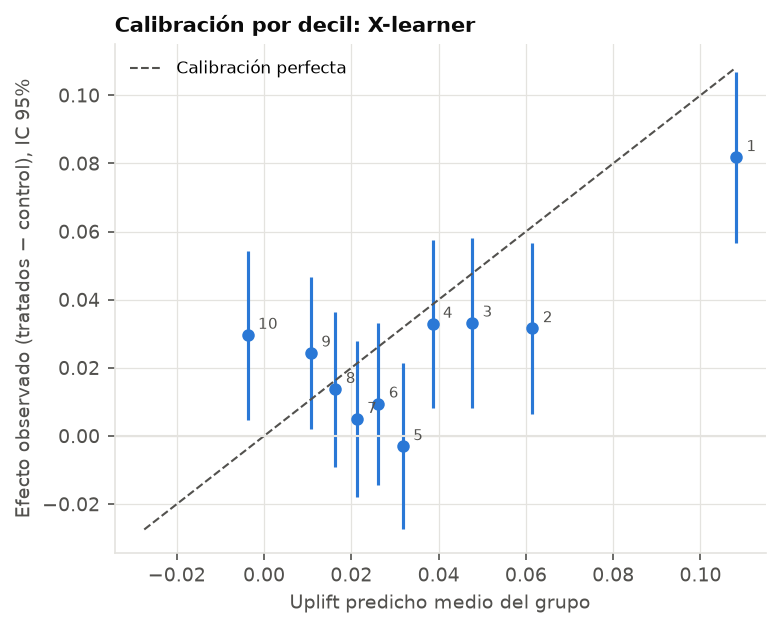

Values plotted in this chart, from the file beside it:
grupo, clientes, uplift_predicho, efecto_observado, ic_inf, ic_sup
1, 6045, 0.1081, 0.08179, 0.05667, 0.1069
2, 6046, 0.06150, 0.03158, 0.00643, 0.05672
3, 6046, 0.04769, 0.03319, 0.00813, 0.05825
4, 6045, 0.03861, 0.03287, 0.00813, 0.05761
5, 6046, 0.03180, -0.00308, -0.02745, 0.02129
6, 6046, 0.02620, 0.00944, -0.01431, 0.03318
7, 6045, 0.02124, 0.00493, -0.01791, 0.02777
8, 6046, 0.01635, 0.01371, -0.00905, 0.03647
9, 6046, 0.01074, 0.02439, 0.00209, 0.04670
10, 6046, -0.00377, 0.02962, 0.00481, 0.05444
